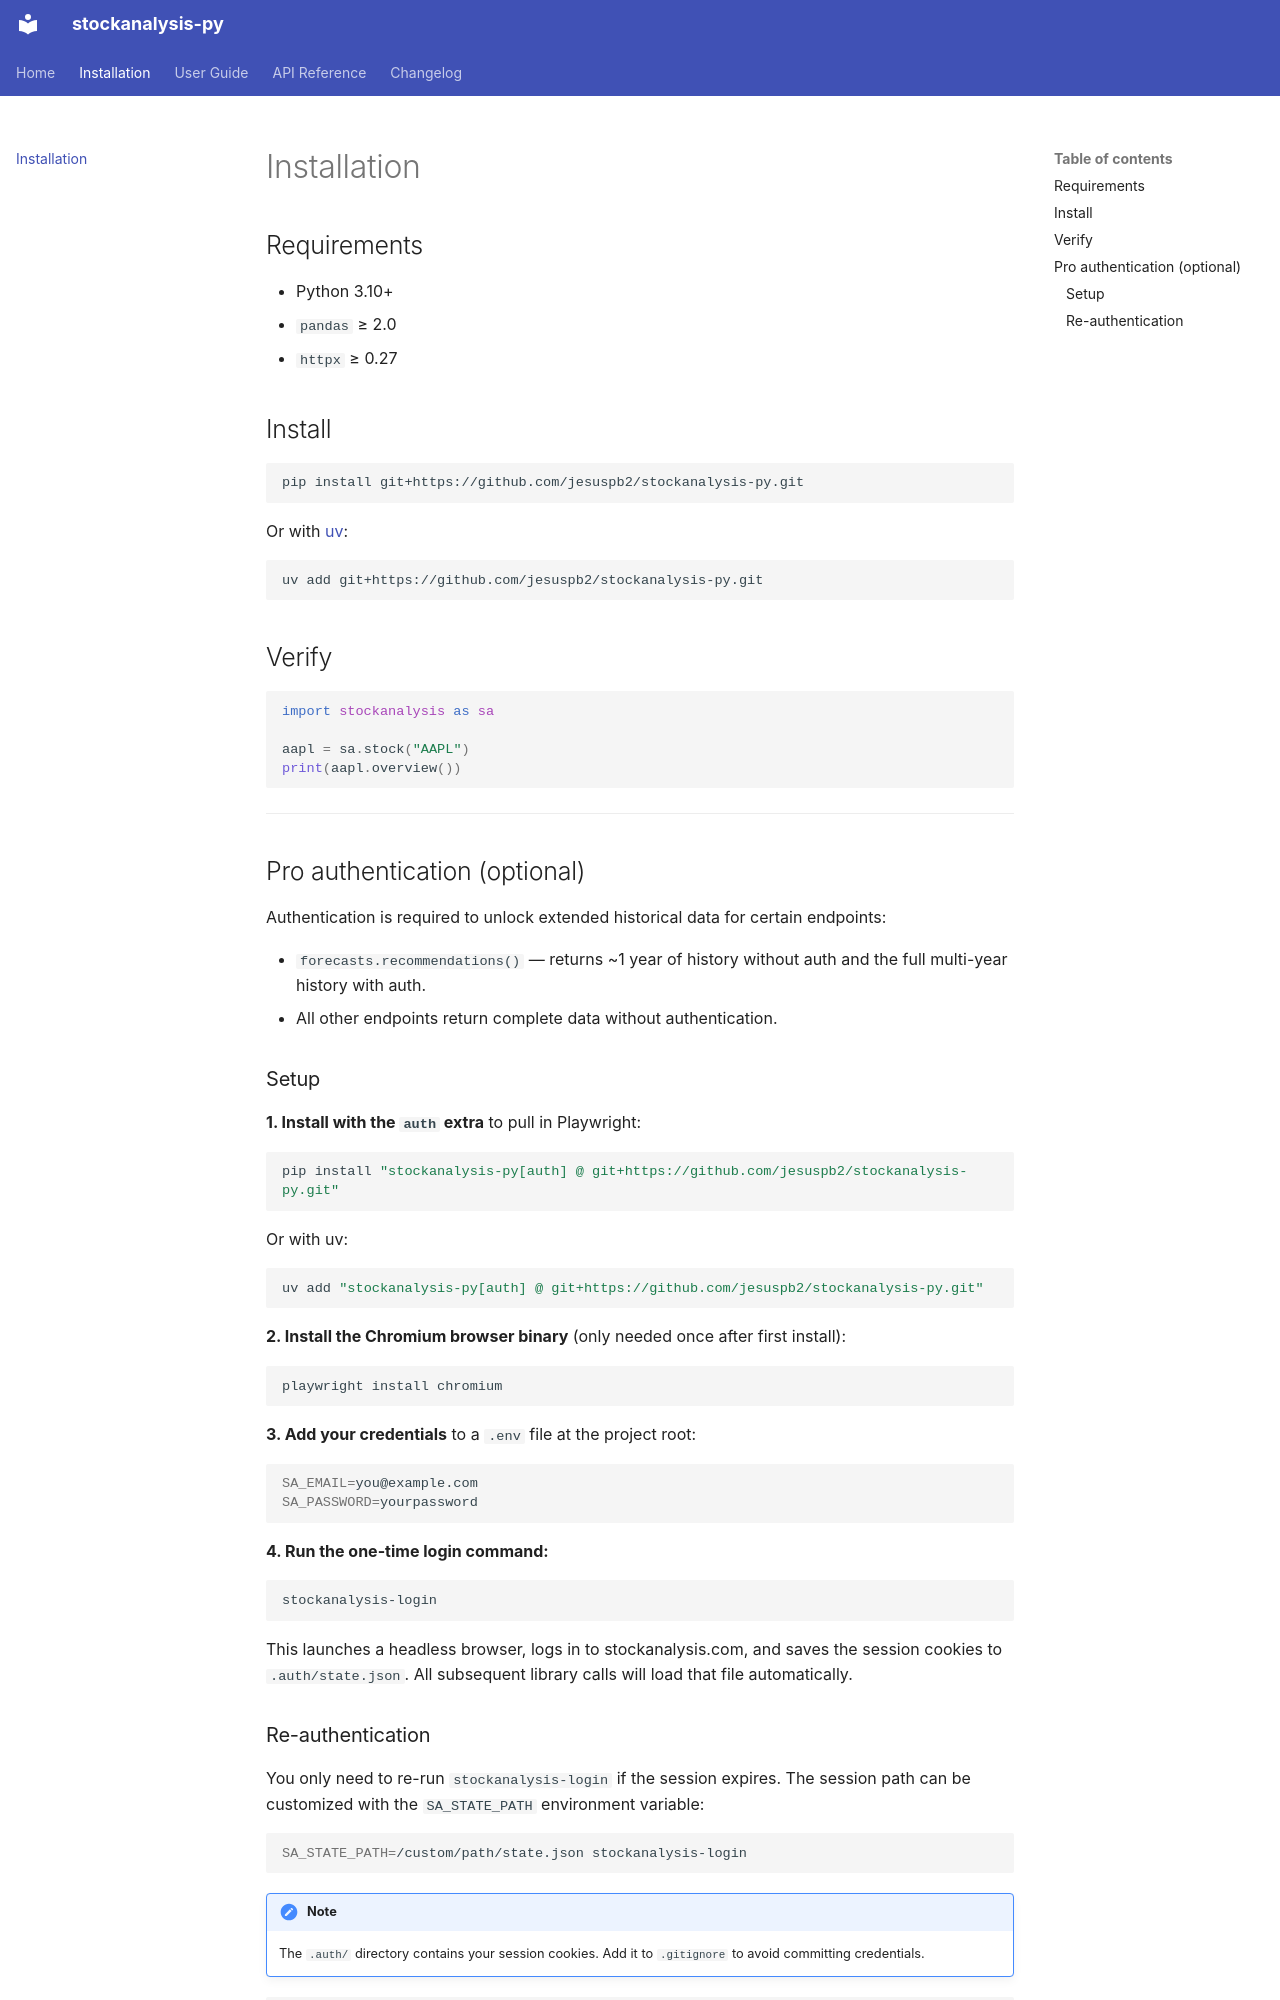

repository: jesuspb2/stockanalysis-py · page: installation/index.html · generator: mkdocs

# Installation

## Requirements

- Python 3.10+
- `pandas` ≥ 2.0
- `httpx` ≥ 0.27

## Install

```bash
pip install git+https://github.com/jesuspb2/stockanalysis-py.git
```

Or with [uv](https://docs.astral.sh/uv/):

```bash
uv add git+https://github.com/jesuspb2/stockanalysis-py.git
```

## Verify

```python
import stockanalysis as sa

aapl = sa.stock("AAPL")
print(aapl.overview())
```

---

## Pro authentication (optional)

Authentication is required to unlock extended historical data for certain endpoints:

- `forecasts.recommendations()` — returns ~1 year of history without auth and the full multi-year history with auth.
- All other endpoints return complete data without authentication.

### Setup

**1. Install with the `auth` extra** to pull in Playwright:

```bash
pip install "stockanalysis-py[auth] @ git+https://github.com/jesuspb2/stockanalysis-py.git"
```

Or with uv:

```bash
uv add "stockanalysis-py[auth] @ git+https://github.com/jesuspb2/stockanalysis-py.git"
```

**2. Install the Chromium browser binary** (only needed once after first install):

```bash
playwright install chromium
```

**3. Add your credentials** to a `.env` file at the project root:

```bash
SA_EMAIL=you@example.com
SA_PASSWORD=yourpassword
```

**4. Run the one-time login command:**

```bash
stockanalysis-login
```

This launches a headless browser, logs in to stockanalysis.com, and saves the session cookies to `.auth/state.json`. All subsequent library calls will load that file automatically.
